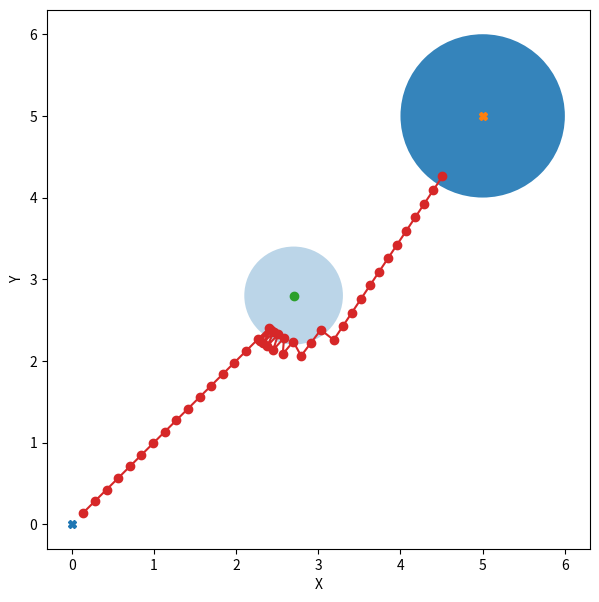

The script that saved this image:
import math

from matplotlib import pyplot as plt
from matplotlib.patches import Circle


class Vector2d():
    
    def __init__(self, x, y):
        self.deltaX = x        # 表示向量时，是x方向上的变化量。表示点时是起点是原点的向量
        self.deltaY = y
        self.length = -1       # 向量长度
        self.Unit_Vec = [0, 0] # 此向量的单位向量
        self.property_setting()

    def property_setting(self):
        '''
            设置向量的长度，单位向量
        '''
        self.length = math.sqrt(self.deltaX ** 2 + self.deltaY ** 2) * 1.0
        if self.length > 0:
            self.Unit_Vec = [self.deltaX / self.length, self.deltaY / self.length]
        else:
            self.Unit_Vec = None

    def __add__(self, other):
        vec = Vector2d(self.deltaX, self.deltaY)
        vec.deltaX += other.deltaX
        vec.deltaY += other.deltaY
        vec.property_setting()
        return vec

    def __sub__(self, other):
        vec = Vector2d(self.deltaX, self.deltaY)
        vec.deltaX -= other.deltaX
        vec.deltaY -= other.deltaY
        vec.property_setting()
        return vec

    def __mul__(self, other):
        vec = Vector2d(self.deltaX, self.deltaY)
        vec.deltaX *= other
        vec.deltaY *= other
        vec.property_setting()
        return vec

    def __truediv__(self, other):
        return self.__mul__(1.0 / other)

    def __repr__(self):
        return 'Vector X:{}, Y:{}, length:{}, Unit_Vec:{}'.format(self.deltaX, self.deltaY, self.length,
                                                                             self.Unit_Vec)
        
class APF():
    def __init__(self, start: (), goal: (), obstacle_List: [], k_att: float, k_rep: float, rep_range: float,
                 step_size: float, max_iters: int, goal_threshold: float):
            
            self.start           = Vector2d(start[0], start[1]) # 起点vector
            self.goal            = Vector2d(goal[0], goal[1])   # 终点vector
            self.V_obstacle_list = [Vector2d(OB[0], OB[1]) for OB in obstacle_List] # 障碍物列表，每个元素为Vector2d对象
            self.k_att           = k_att          # 引力系数
            self.k_rep           = k_rep          # 斥力系数
            self.rep_range       = rep_range      # 斥力作用范围
            self.step_size       = step_size      # 步长
            self.max_iters       = max_iters      # 最大迭代次数
            self.goal_threashold = goal_threshold # 离目标点小于此值即认为到达目标点
            
            self.cur_iters            = 0                            # 当前迭代数
            self.current_pos          = Vector2d(start[0], start[1]) # 当前位置
            self.is_path_plan_success = False                        # 是否陷入不可达或局部最小值
            self.path                 = list()                       # 规划路径
            
            
    def attractive_F(self):
        '''
            U_att(cur) = 1/2 * α * |cur - goal|^2 
            F_att(cur) = - ▽U_att(cur) = - α * (cur - goal)
        '''
        att = (self.goal - self.current_pos) * self.k_att  
        return att
    
    def repulsion_F(self):
        """
            U_rep(cur) = 1/2 * β * (1 / (|cur - goal|) - 1 / rr)^2
            F_rep(cur) = β * (1 / (|cur - goal|) - 1 / rr) * 1/(|cur - goal|^2) * ▽(|cur - goal|)
        """
        rep = Vector2d(0, 0)  # 所有障碍物总斥力
        for ob in self.V_obstacle_list:
            rep_F = self.current_pos - ob # 矢量斥力方向
            if (rep_F.length <= self.rep_range):  # 在斥力影响范围
                rep += Vector2d(rep_F.Unit_Vec[0], rep_F.Unit_Vec[1]) * self.k_rep * (1.0 / rep_F.length - 1.0 / self.rep_range) / (rep_F.length ** 2) 
        return rep
    
    def path_plan(self):
        while (self.cur_iters < self.max_iters and (self.current_pos - self.goal).length > self.goal_threashold):
            f_vec = self.attractive_F() + self.repulsion_F()
            self.current_pos += Vector2d(f_vec.Unit_Vec[0], f_vec.Unit_Vec[1]) * self.step_size
            self.cur_iters   += 1
            self.path.append([self.current_pos.deltaX, self.current_pos.deltaY])

        if (self.current_pos - self.goal).length <= self.goal_threashold:
            self.is_path_plan_success = True
    
if __name__ == '__main__':
    # APF1 = APF(start          = (0,0), 
    #            goal           = (5,5),
    #            obstacle_List  = [[3,3]],
    #            k_att          = 1.0, 
    #            k_rep          = 100.0,
    #            rep_range      = 0.5, 
    #            step_size      = 0.1,
    #            max_iters      = 500,
    #            goal_threshold = 1.0)
    # APF1.path_plan()
    
    # fig = plt.figure(figsize=(7, 7))
    # subplot = fig.add_subplot(111)
    # subplot.set_xlabel('X')
    # subplot.set_ylabel('Y')
    # circle = Circle(xy = (2, 2.5), radius = 0.5, alpha = 0.3)
    # circle1 = Circle(xy = (1.9,1.5), radius = 0.5, alpha = 0.3)
    # subplot.plot(1.5,1.5, 'o')
    # subplot.plot(2, 2.5, 'o')
    # subplot.add_patch(circle)
    # subplot.add_patch(circle1)
    # subplot.plot([p[0] for p in APF1.path], [p[1] for p in APF1.path], linestyle = '-', marker = 'o')
    
    # plt.show()
    
    start          = (0, 0)
    goal           = (5, 5)
    obstacle_List1 = [[3, 3], [2.5, 3], [2, 3], [3, 2], [3, 2.5]] # 低效率的环形障碍物不可达
    obstacle_List2 = [[2.7,2.8]]                                      # 目标障碍物同一直线不可达问题
    k_att          = 1
    k_rep          = 20
    rep_range      = 0.6
    step_size      = 0.2
    max_iters      = 1000
    goal_threshold = 1.0

    APF1 = APF(start, goal, obstacle_List2, k_att, k_rep, rep_range, step_size, max_iters, goal_threshold)
    APF1.path_plan()

    fig     = plt.figure(figsize=(7, 7))
    subplot = fig.add_subplot(111)
    subplot.set_xlabel('X')
    subplot.set_ylabel('Y')
    
    subplot.plot(start[0], start[1], 'X')
    circle_goal = Circle(xy=(goal[0], goal[1]), radius = goal_threshold, alpha=0.9)
    subplot.plot(goal[0], goal[1], 'X')
    subplot.add_patch(circle_goal)
    
    for ob_pos in obstacle_List2:
        circle = Circle(xy=(ob_pos[0], ob_pos[1]), radius = rep_range, alpha=0.3)
        subplot.plot(ob_pos[0], ob_pos[1], 'o')
        subplot.add_patch(circle)
        
    subplot.plot([p[0] for p in APF1.path], [p[1] for p in APF1.path], linestyle='-', marker='o')
    
    plt.show()
    